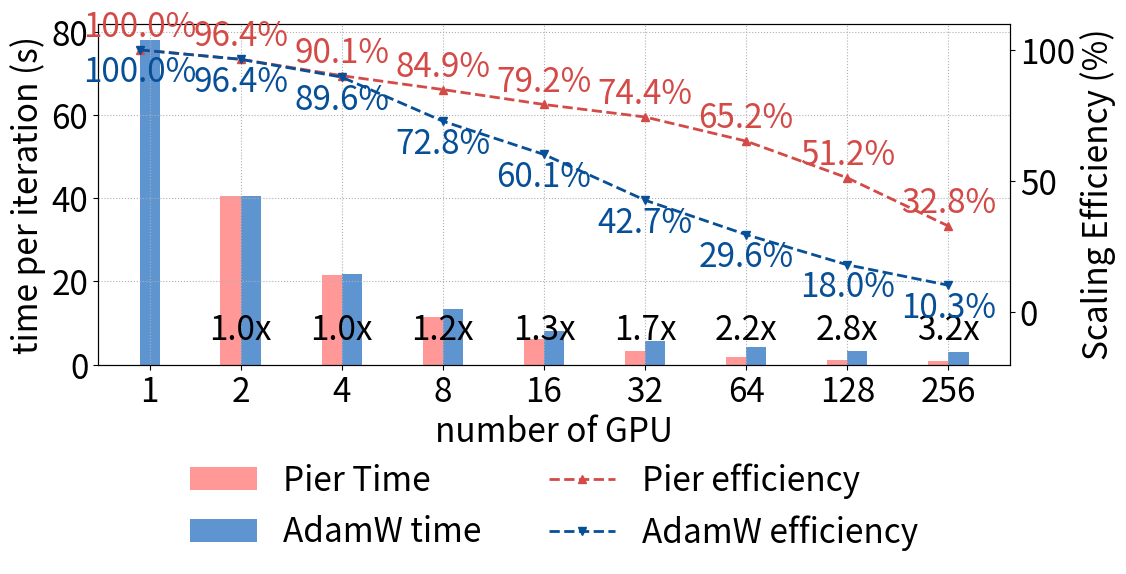

Write Python code to recreate this figure.
# add subgroup size as we add gpus.

import numpy as np
import matplotlib.pyplot as plt

diloco_color = "#d34a47"
diloco_light = "#ff9897"

ddp_color = '#074f97'
ddp_light = '#5e95d0'
# 1) 增加 1-GPU
gpu_labels = [1, 2, 4, 8, 16, 32, 64, 128, 256 ]
x = list(range(len(gpu_labels)))

# --- 时间数据（秒） ---
# DiLoCo data
times_algo1_bars = np.array([np.nan, 40528.439687499995, 21634.902968749997, 11246.22953125, 5895.2446875000005, 3022.716875, 1610.3567187499998, 905.4439062499999, 687.64640625])/1000
# DiLoCo data, but at gpu == 1 set to ddp
times_algo1_line = np.array([78029.7825, 40528.439687499995, 21634.902968749997, 11246.22953125, 5895.2446875000005, 3022.716875, 1610.3567187499998, 905.4439062499999, 687.64640625])/1000

# DDP
times_algo2 = np.array([78029.7825  ,40477.815, 21770.585, 13397.1575,8110.82,5711.935,4124.96,3377.8025, 2971.5])/1000

# Momentum Produce
times_algo3 = np.array([np.nan,39901.1725, 21688.3125 ,13715.315, 8542.35, 5569.115, 4205.195, 3756.2675, 3098.14])/1000
times_algo1_bars = times_algo1_bars*0.9 + times_algo3*0.1
times_algo1_line = times_algo1_line*0.9 + times_algo3*0.1
times_algo1_line[0] = times_algo2[0]
print(f"ddp iteration time {times_algo2}")
print(f"pier iteration time {times_algo1_bars}")
# --- 效率统一以 “DDP 1-GPU(1897.917s)” 为基准 ---
G0 = gpu_labels[0]   # 1
T0 = times_algo2[0]  # DDP 1-GPU

def calc_eff(times, gpus, T0, G0=1):
    eff = []
    for t, G in zip(times, gpus):
        if t is None or (isinstance(t, float) and not np.isfinite(t)):
            eff.append(np.nan)
        else:
            eff.append((T0 * G0) / (t * G) * 100.0)
    return eff

eff_1 = calc_eff(times_algo1_line, gpu_labels, T0, G0)  
eff_2 = calc_eff(times_algo2,       gpu_labels, T0, G0)


fig, ax_time = plt.subplots(figsize=(12,5.5))


# 绘制柱状图：时间（每次迭代）
width = 0.20
offset = 0.1
bars1 = ax_time.bar([i - offset for i in x], times_algo1_bars, width, label='Pier Time',color= diloco_light)
bars2 = ax_time.bar([i + offset for i in x], times_algo2, width, label='AdamW time', color = ddp_light)

ax_time.set_xlabel('number of GPU',fontsize=24)
ax_time.set_ylabel('time per iteration (s)',fontsize=24)
xticks = x.copy()
xticks[0] += offset   # 把第一个tick右移
ax_time.set_xticks(xticks)
ax_time.set_xticklabels(gpu_labels)
ax_time.set_xticklabels(gpu_labels)
ax_time.grid(True, which='both', axis='both', linestyle=':')

# 效率双轴
ax_eff = ax_time.twinx()
l3, = ax_eff.plot(x, eff_1, marker='^', linestyle='--', linewidth=2, label='Pier efficiency',color = diloco_color)
l4, = ax_eff.plot(x, eff_2, marker='v', linestyle='--',  linewidth=2, label='AdamW efficiency', color = ddp_color)
ax_eff.set_ylabel('Scaling Efficiency (%)',fontsize=24)
ax_eff.set_ylim(-20, 110)  # 百分比，适当留白

# 合并图例
plt.xticks(fontsize=24)
plt.yticks(fontsize=24)
lines = [bars1, bars2, l3, l4]
labels = [l.get_label() for l in lines]
ax_time.legend(lines, labels, loc="upper center", frameon=False, fontsize=24,bbox_to_anchor=(0.5, -0.2),ncol=2)

plt.tight_layout()

ax_time.tick_params(axis='both', labelsize=24)
ax_eff.tick_params(axis='y', labelsize=24)
plt.tight_layout()

# 画完两条效率折线后，做标注
for xi, yi in zip(x, eff_1):
    ax_eff.text(xi, yi + 2,      # +2 是垂直偏移，可根据百分比比例微调
                f"{yi:.1f}%",
                ha='center',
                va='bottom',
                color=diloco_color,
                fontsize=24)

for xi, yi in zip(x, eff_2):
    ax_eff.text(xi, yi - 2,      # -2 是垂直偏移，可根据百分比比例微调
                f"{yi:.1f}%",
                ha='center',
                va='top',
                color=ddp_color,
                fontsize=24)
ymin, ymax = ax_time.get_ylim()
for xi, t1, t2 in zip(x, times_algo1_line, times_algo2):
    print(xi)
    if xi == 0:
        continue
    speedup = (t2 / t1) 
    print(f"speedup: {speedup}")
    y = ymin + 0.1 * (ymax - ymin)
    ax_time.text(
        xi, y,
        
        f"{speedup:.1f}x",
        ha='center', va='center',
        fontsize=24,
        color='black'
    )

plt.subplots_adjust(left=0.14,right=0.9,top=0.97,bottom=0.35)
plt.savefig("figure_65_p_200.png")
